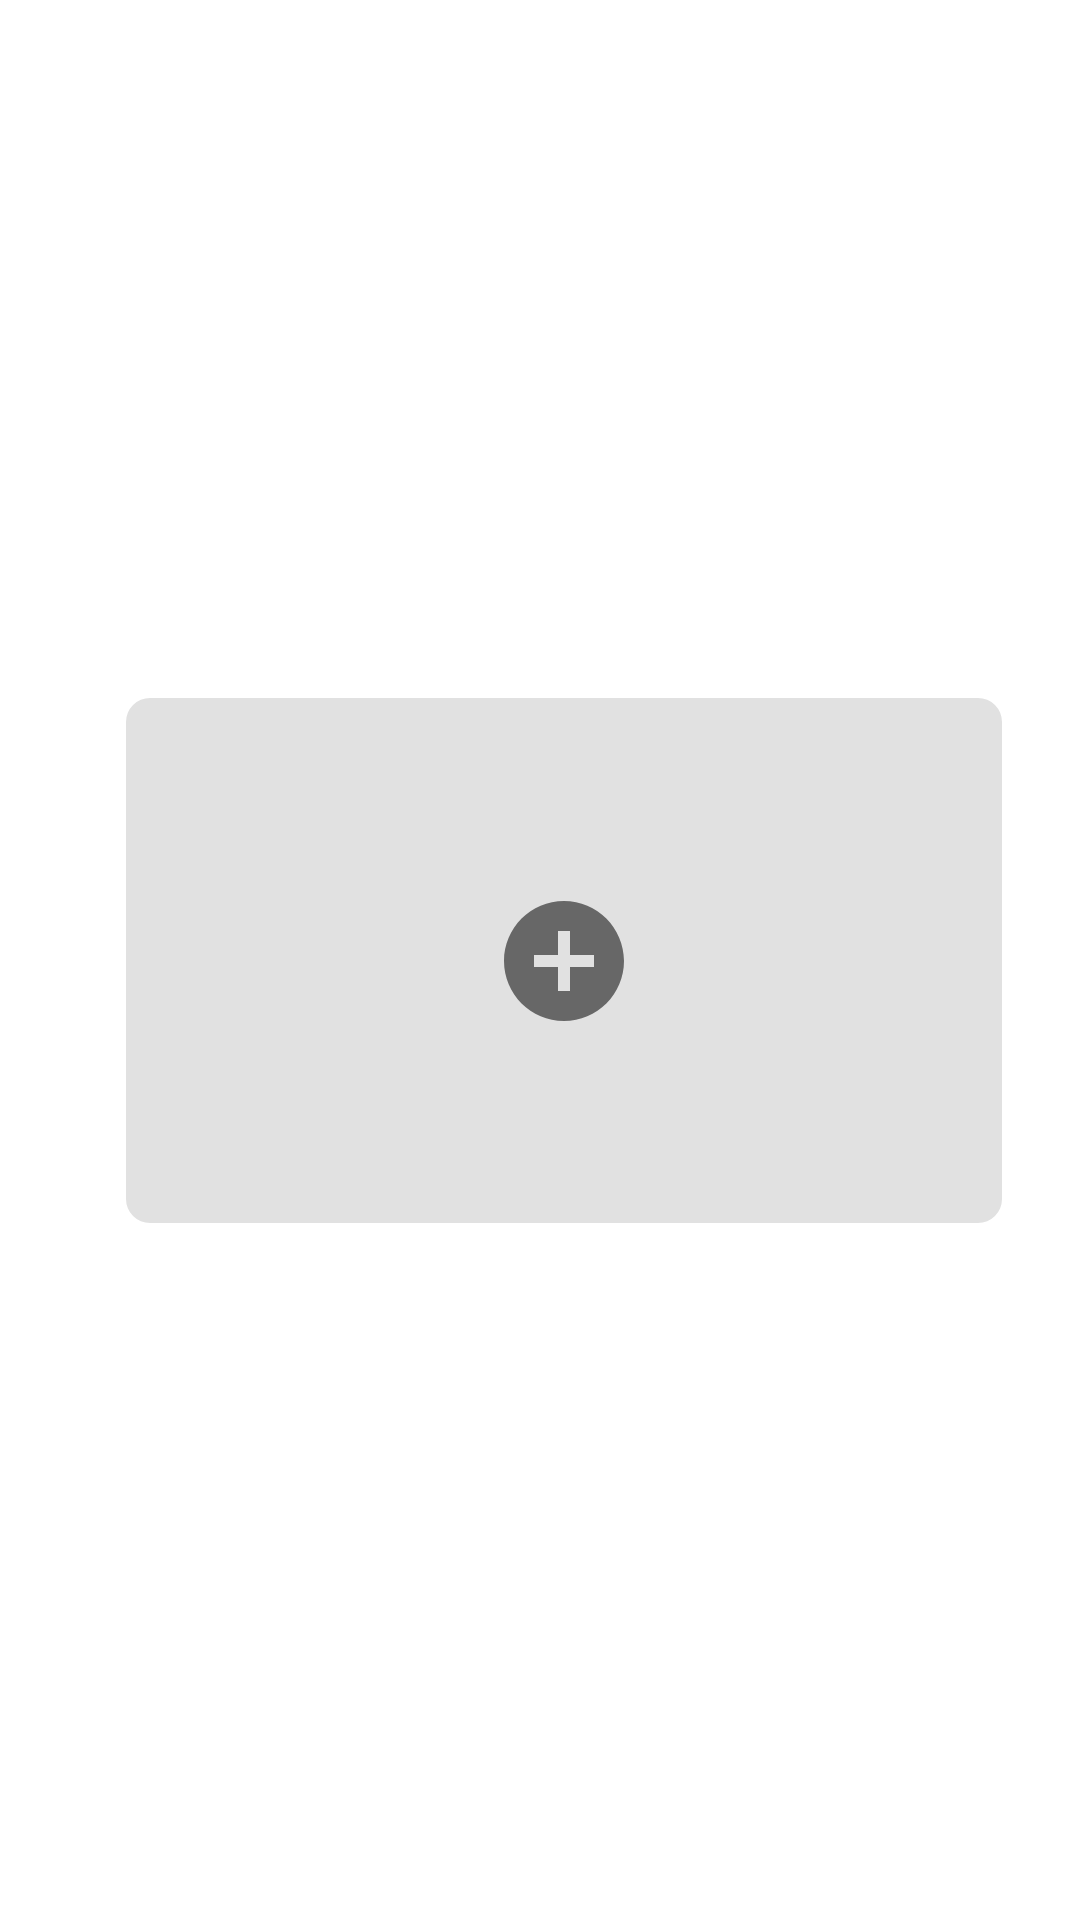

Android layout source for this screen:
<!-- AndroidManifest.xml: application theme Theme.TrackingApp -->
<!-- res/layout/list_image.xml -->
<?xml version="1.0" encoding="utf-8"?>
<layout xmlns:android="http://schemas.android.com/apk/res/android"
	xmlns:app="http://schemas.android.com/apk/res-auto">

	<data>

		<import type="android.view.View" />

		<variable
			name="imageItem"
			type="com.medco.trackingapp.model.ImageItem" />
	</data>

	<androidx.constraintlayout.widget.ConstraintLayout
		android:layout_width="wrap_content"
		android:layout_height="wrap_content">

		<com.google.android.material.imageview.ShapeableImageView
			android:id="@+id/img"
			listImageSource="@{imageItem}"
			android:layout_width="292sp"
			android:layout_height="0sp"
			android:layout_marginStart="16sp"
			android:background="@color/soft_white"
			android:scaleType="center"
			android:src="@drawable/baseline_add_circle_gray_48"
			app:layout_constraintBottom_toBottomOf="parent"
			app:layout_constraintDimensionRatio="1:0.6"
			app:layout_constraintEnd_toEndOf="parent"
			app:layout_constraintStart_toStartOf="parent"
			app:layout_constraintTop_toTopOf="parent"
			app:shapeAppearanceOverlay="@style/ShapeNormalCorner" />

		<ImageButton
			android:id="@+id/btn_delete"
			android:layout_width="wrap_content"
			android:layout_height="wrap_content"
			android:layout_margin="12sp"
			android:background="@android:color/transparent"
			android:contentDescription="@string/txt_description"
			android:src="@drawable/baseline_close_24"
			android:visibility='@{imageItem == null ? View.GONE : View.VISIBLE}'
			app:layout_constraintEnd_toEndOf="parent"
			app:layout_constraintTop_toTopOf="parent"
			app:tint="@color/text_transparent" />

		

	</androidx.constraintlayout.widget.ConstraintLayout>
</layout>
<!-- resources referenced by this layout -->
<resources>
  <color name="red">#DC0000</color>
  <color name="soft_white">#E1E1E1</color>
  <color name="text_transparent">#676767</color>
  <!-- drawable baseline_add_circle_gray_48 (drawable) -->
  <vector android:height="48dp" android:tint="#676767"
      android:viewportHeight="24" android:viewportWidth="24"
      android:width="48dp" xmlns:android="http://schemas.android.com/apk/res/android">
      <path android:fillColor="@android:color/white" android:pathData="M12,2C6.48,2 2,6.48 2,12s4.48,10 10,10 10,-4.48 10,-10S17.52,2 12,2zM17,13h-4v4h-2v-4L7,13v-2h4L11,7h2v4h4v2z"/>
  </vector>
  <string name="txt_description">Deskripsi Sumur</string>
  <string name="txt_placeholder_date">Selasa, 01 Januari 2024, 00:00</string>
  <style name="ShapeNormalCorner" parent="">
  		<item name="cornerSize">8sp</item>
  	</style>
  <style name="Theme.TrackingApp" parent="Theme.MaterialComponents.DayNight.DarkActionBar">
  		
  		<item name="colorPrimary">@color/colorPrimary</item>
  		<item name="colorPrimaryDark">@color/colorPrimaryDark</item>
  		<item name="colorAccent">@color/colorAccent</item>
  		<item name="colorPrimaryVariant">@color/purple_700</item>
  		<item name="colorOnPrimary">@color/white</item>
  		
  		<item name="colorSecondary">@color/teal_200</item>
  		<item name="colorSecondaryVariant">@color/teal_700</item>
  		<item name="colorOnSecondary">@color/black</item>
  		
  		<item name="android:statusBarColor">?attr/colorPrimaryVariant</item>
  		<item name="fontFamily">@font/poppins_regular</item>
  		<item name="android:includeFontPadding">false</item>
  		
  	</style>
  <color name="colorPrimary">#164863</color>
  <color name="colorPrimaryDark">#164863</color>
  <color name="colorAccent">#427D9D</color>
  <color name="purple_700">#FF3700B3</color>
  <color name="white">#FFFFFFFF</color>
  <color name="teal_200">#FF03DAC5</color>
  <color name="teal_700">#FF018786</color>
  <color name="black">#FF000000</color>
</resources>
